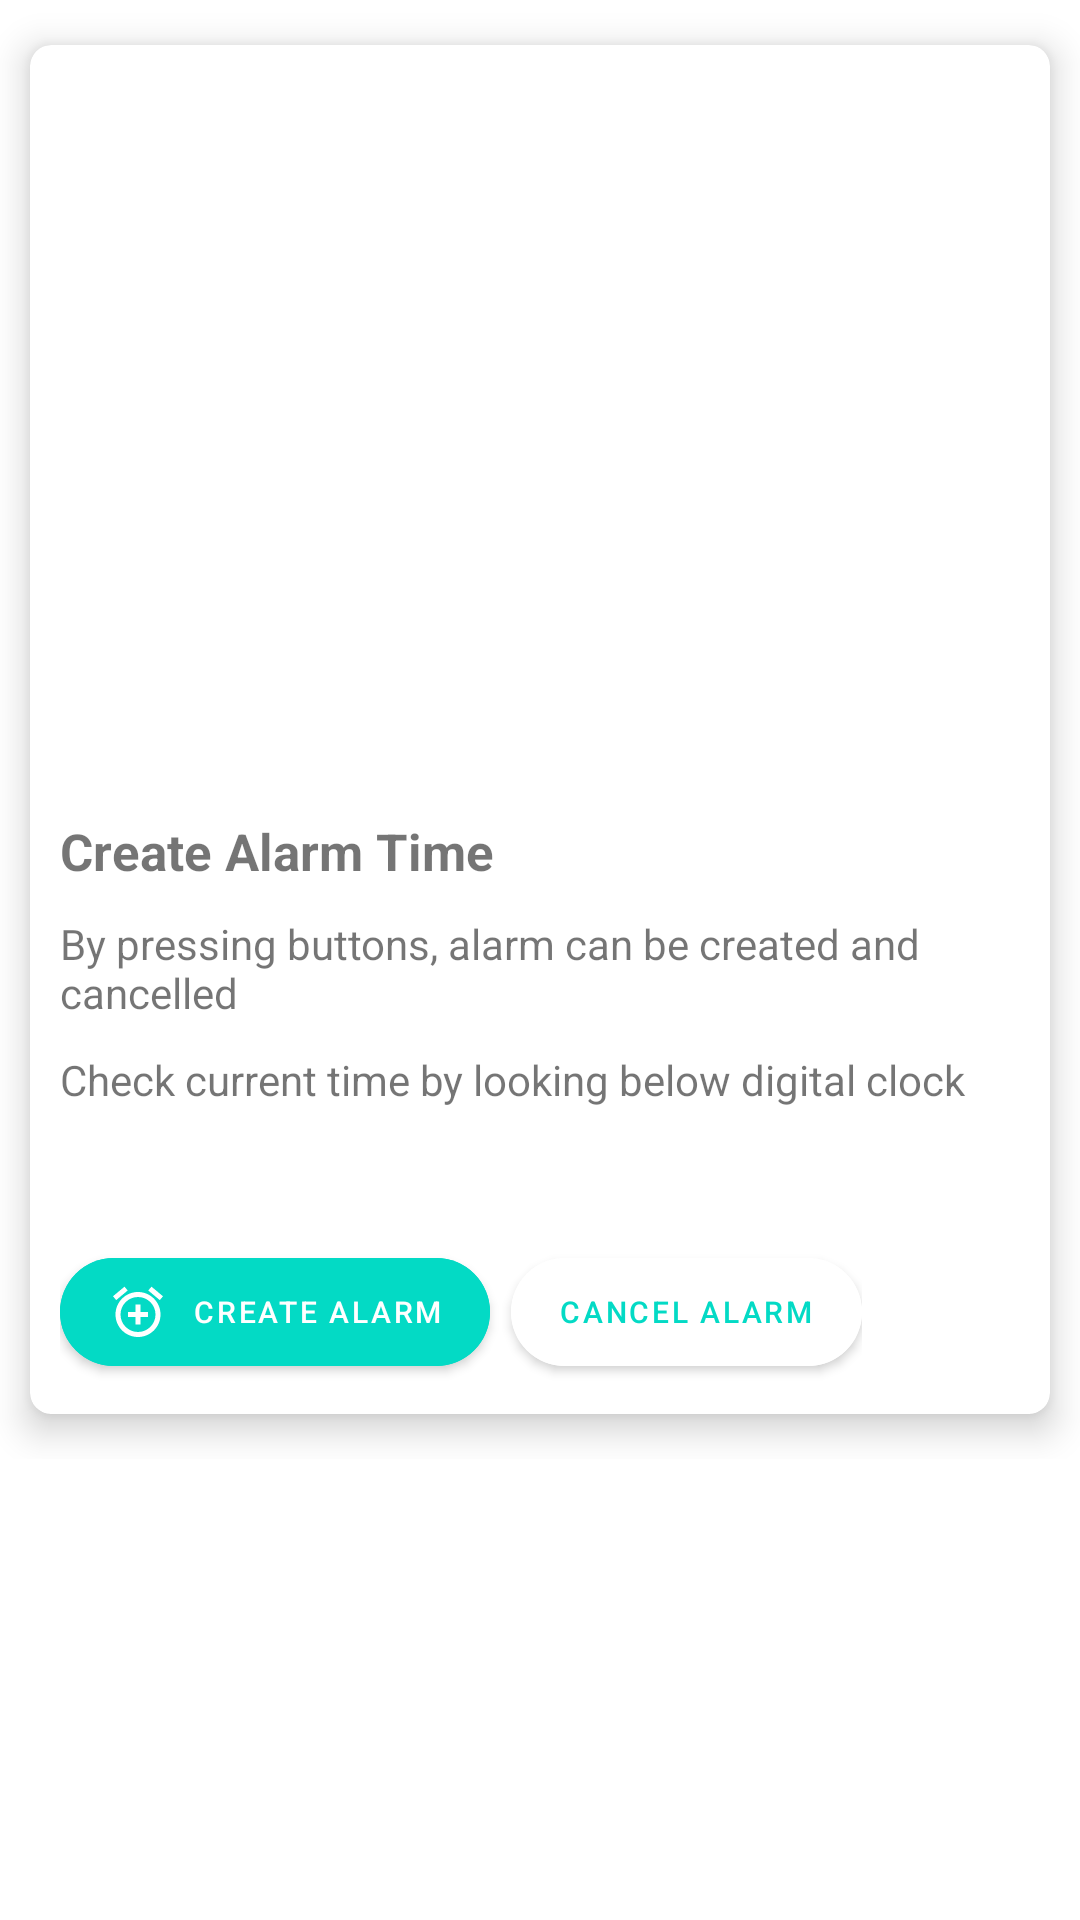

This screen was rendered from an Android layout file. Write that file and the resources it references.
<!-- AndroidManifest.xml: application theme Theme.Pract8_20012011063 -->
<!-- res/layout/activity_main.xml -->
<?xml version="1.0" encoding="utf-8"?>
<ScrollView
    xmlns:android="http://schemas.android.com/apk/res/android"
    xmlns:app="http://schemas.android.com/apk/res-auto"
    xmlns:tools="http://schemas.android.com/tools"
    android:layout_width="409dp"
    android:layout_height="729dp"
    tools:layout_editor_absoluteX="1dp"
    tools:layout_editor_absoluteY="1dp">
    <androidx.constraintlayout.widget.ConstraintLayout
        android:layout_width="match_parent"
        android:layout_height="match_parent"
        tools:context=".MainActivity">

        <LinearLayout
            android:layout_width="match_parent"
            android:layout_height="match_parent"
            android:orientation="vertical"
            app:layout_constraintStart_toStartOf="parent"
            app:layout_constraintEnd_toEndOf="parent"
            app:layout_constraintTop_toTopOf="parent"
            app:layout_constraintBottom_toBottomOf="parent">

            <com.google.android.material.card.MaterialCardView
                android:layout_width="match_parent"
                android:layout_height="wrap_content"
                android:layout_marginTop="15dp"
                android:layout_marginBottom="15dp"
                android:layout_marginStart="10dp"
                android:layout_marginEnd="10dp"
                app:cardCornerRadius="7dp"
                app:cardElevation="7dp">

                <LinearLayout
                    android:layout_width="match_parent"
                    android:layout_height="match_parent"
                    android:orientation="vertical">

                    <ImageView
                        android:id="@+id/alarmImages"
                        android:layout_width="match_parent"
                        android:layout_height="742px" />
                    <TextView
                        android:layout_width="match_parent"
                        android:layout_height="wrap_content"
                        android:text="Create Alarm Time"
                        android:textSize="17sp"
                        android:textStyle="bold"
                        android:layout_marginTop="10dp"
                        android:layout_marginStart="10dp"/>
                    <TextView
                        android:layout_width="match_parent"
                        android:layout_height="wrap_content"
                        android:text="By pressing buttons, alarm can be created and cancelled"
                        android:layout_marginTop="10dp"
                        android:paddingEnd="10dp"
                        android:layout_marginStart="10dp"/>
                    <TextView
                        android:layout_width="match_parent"
                        android:layout_height="wrap_content"
                        android:text="Check current time by looking below digital clock"
                        android:layout_marginTop="10dp"
                        android:paddingEnd="10dp"
                        android:layout_marginStart="10dp"/>
                    <ImageView
                        android:id="@+id/heartImages"
                        android:layout_width="27dp"
                        android:layout_height="27dp"
                        android:layout_marginTop="2dp"
                        android:layout_marginEnd="25dp"
                        android:layout_gravity="right" />

                    <LinearLayout
                        android:layout_width="wrap_content"
                        android:layout_height="wrap_content"
                        android:orientation="horizontal"
                        android:layout_marginStart="10dp"
                        android:layout_marginTop="15dp"
                        android:layout_marginBottom="10dp">

                        <com.google.android.material.button.MaterialButton
                            android:layout_width="wrap_content"
                            android:layout_height="wrap_content"
                            android:backgroundTint="@color/teal_200"
                            android:text="Create Alarm"
                            android:textSize="10sp"
                            app:cornerRadius="20sp"
                            app:icon="@drawable/ic_baseline_add_alarm_24"
                            app:iconSize="20sp" />

                        <com.google.android.material.button.MaterialButton
                            android:layout_width="wrap_content"
                            android:layout_height="wrap_content"
                            android:layout_marginStart="7dp"
                            app:cornerRadius="20sp"
                            android:text="Cancel Alarm"
                            android:textSize="10sp"
                            app:icon="@drawable/ic_baseline_alarm_off_24"
                            app:iconSize="20sp"
                            android:textColor="@color/teal_200"
                            android:backgroundTint="@color/white"
                            app:iconTint="@color/teal_200"/>

                    </LinearLayout>

                </LinearLayout>

            </com.google.android.material.card.MaterialCardView>

        </LinearLayout>

    </androidx.constraintlayout.widget.ConstraintLayout>
</ScrollView>
<!-- resources referenced by this layout -->
<resources>
  <color name="teal_200">#FF03DAC5</color>
  <color name="white">#FFFFFFFF</color>
  <!-- drawable ic_baseline_add_alarm_24 (drawable-v24) -->
  <vector android:height="24dp" android:tint="#000000"
      android:viewportHeight="24" android:viewportWidth="24"
      android:width="24dp" xmlns:android="http://schemas.android.com/apk/res/android">
      <path android:fillColor="@android:color/white"
          android:pathData="M7.88,3.39L6.6,1.86 2,5.71l1.29,1.53 4.59,-3.85zM22,5.72l-4.6,-3.86 -1.29,1.53 4.6,3.86L22,5.72zM12,4c-4.97,0 -9,4.03 -9,9s4.02,9 9,9c4.97,0 9,-4.03 9,-9s-4.03,-9 -9,-9zM12,20c-3.87,0 -7,-3.13 -7,-7s3.13,-7 7,-7 7,3.13 7,7 -3.13,7 -7,7zM13,9h-2v3L8,12v2h3v3h2v-3h3v-2h-3L13,9z"/>
  </vector>
  <style name="Theme.Pract8_20012011063" parent="Theme.MaterialComponents.DayNight.DarkActionBar">
          
          <item name="colorPrimary">@color/purple_500</item>
          <item name="colorPrimaryVariant">@color/purple_700</item>
          <item name="colorOnPrimary">@color/white</item>
          
          <item name="colorSecondary">@color/teal_200</item>
          <item name="colorSecondaryVariant">@color/teal_700</item>
          <item name="colorOnSecondary">@color/black</item>
          
          <item name="android:statusBarColor">?attr/colorPrimaryVariant</item>
          
      </style>
  <color name="purple_500">#FF6200EE</color>
  <color name="purple_700">#FF3700B3</color>
  <color name="teal_700">#FF018786</color>
  <color name="black">#FF000000</color>
</resources>
